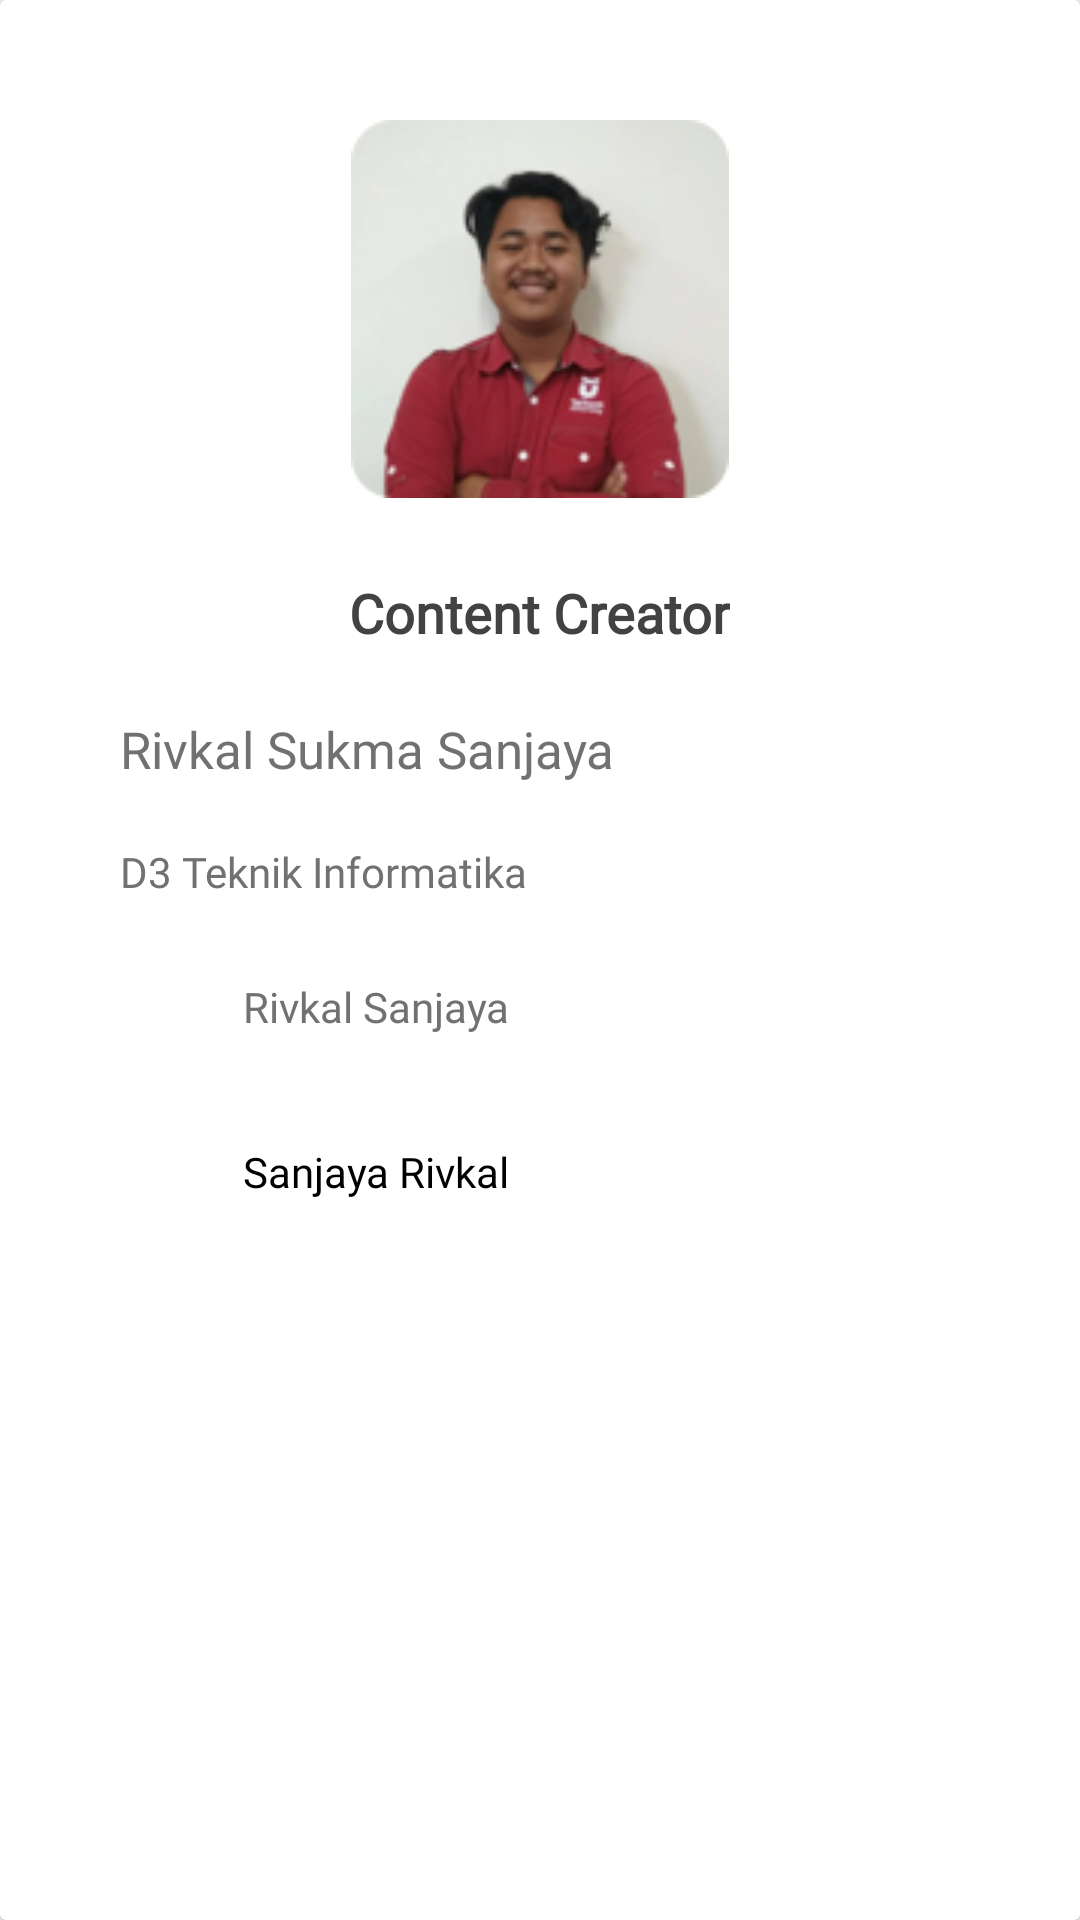

Android layout source for this screen:
<!-- AndroidManifest.xml: application theme AppTheme -->
<!-- res/layout/fragment_rivkal.xml -->
<android.support.v7.widget.CardView
    xmlns:android="http://schemas.android.com/apk/res/android"
    xmlns:tools="http://schemas.android.com/tools"
    android:layout_width="match_parent"

    tools:context="com.d3ifcool.park_in.RivkalFragment"
    android:layout_height="match_parent">
    <LinearLayout
        android:orientation="vertical"
        android:layout_gravity="center"
        android:layout_width="match_parent"
        android:layout_height="match_parent"
        android:padding="40dp"
        >
        <ImageView
            android:layout_gravity="center"
            android:layout_centerHorizontal="true"

            android:layout_width="126dp"
            android:layout_height="126dp"
            android:src="@drawable/kal"
            android:id="@+id/imageView" />

        <TextView
            android:layout_gravity="center"
            android:layout_width="wrap_content"
            android:layout_height="wrap_content"
            android:layout_below="@+id/imageView"
            android:layout_centerHorizontal="true"
            android:layout_marginTop="26dp"
            android:fontFamily="@font/raleway_medium"
            android:textColor="#424242"
            android:textSize="18sp"
            android:textStyle="bold"
            android:text="Content Creator"
            android:id="@+id/textView" />

        <TextView

            android:id="@+id/textView2"
            android:layout_width="wrap_content"
            android:layout_height="wrap_content"
            android:layout_marginTop="22dp"
            android:fontFamily="@font/raleway_medium"
            android:textColor="#717171"
            android:textSize="17sp"
            android:text="Rivkal Sukma Sanjaya" />

        <TextView
            android:layout_marginTop="20dp"
            android:id="@+id/textView3"
            android:layout_width="wrap_content"
            android:layout_height="wrap_content"

            android:layout_marginEnd="33dp"
            android:layout_marginRight="33dp"
            android:fontFamily="@font/raleway_medium"
            android:textColor="#717171"
            android:textSize="14sp"
            android:text="D3 Teknik Informatika" />
        <LinearLayout
            android:layout_marginTop="20dp"
            android:layout_width="wrap_content"
            android:layout_height="wrap_content"
            android:orientation="horizontal"
            >
            <ImageView
                android:id="@+id/imageView2"
                android:layout_width="36dp"
                android:layout_height="36dp"

                android:src="@drawable/facebook" />

            <TextView
                android:layout_width="wrap_content"
                android:layout_height="wrap_content"
                android:layout_marginLeft="5dp"
                android:layout_marginTop="6dp"
                android:fontFamily="@font/raleway_medium"
                android:textColor="#717171"
                android:textSize="14sp"
                android:text="Rivkal Sanjaya" />
        </LinearLayout>
        <LinearLayout
            android:paddingTop="20dp"
            android:orientation="horizontal"
            android:layout_width="wrap_content"
            android:layout_height="wrap_content">
            <ImageView

                android:id="@+id/imageView3"
                android:layout_width="36dp"
                android:layout_height="36dp"
                android:src="@drawable/linkedin" />
            <TextView
                android:paddingLeft="5dp"
                android:layout_width="wrap_content"
                android:layout_height="wrap_content"
                android:fontFamily="@font/raleway_medium"
                android:textColor="#000000"
                android:textSize="14sp"
                android:layout_marginTop="5dp"
                android:text="Sanjaya Rivkal" />
        </LinearLayout>
    </LinearLayout>
</android.support.v7.widget.CardView>
<!-- resources referenced by this layout -->
<resources>
  <!-- drawable kal: png bitmap (drawable, 25243 bytes) -->
  <style name="AppTheme" parent="Theme.AppCompat.Light.DarkActionBar">
          
          <item name="colorPrimary">@color/colorPrimary</item>
          <item name="colorPrimaryDark">@color/colorPrimaryDark</item>
          <item name="colorAccent">@color/colorAccent</item>
      </style>
  <color name="colorPrimary">#23a9f6</color>
  <color name="colorPrimaryDark">#23a9f6</color>
  <color name="colorAccent">#03a9f4</color>
</resources>
